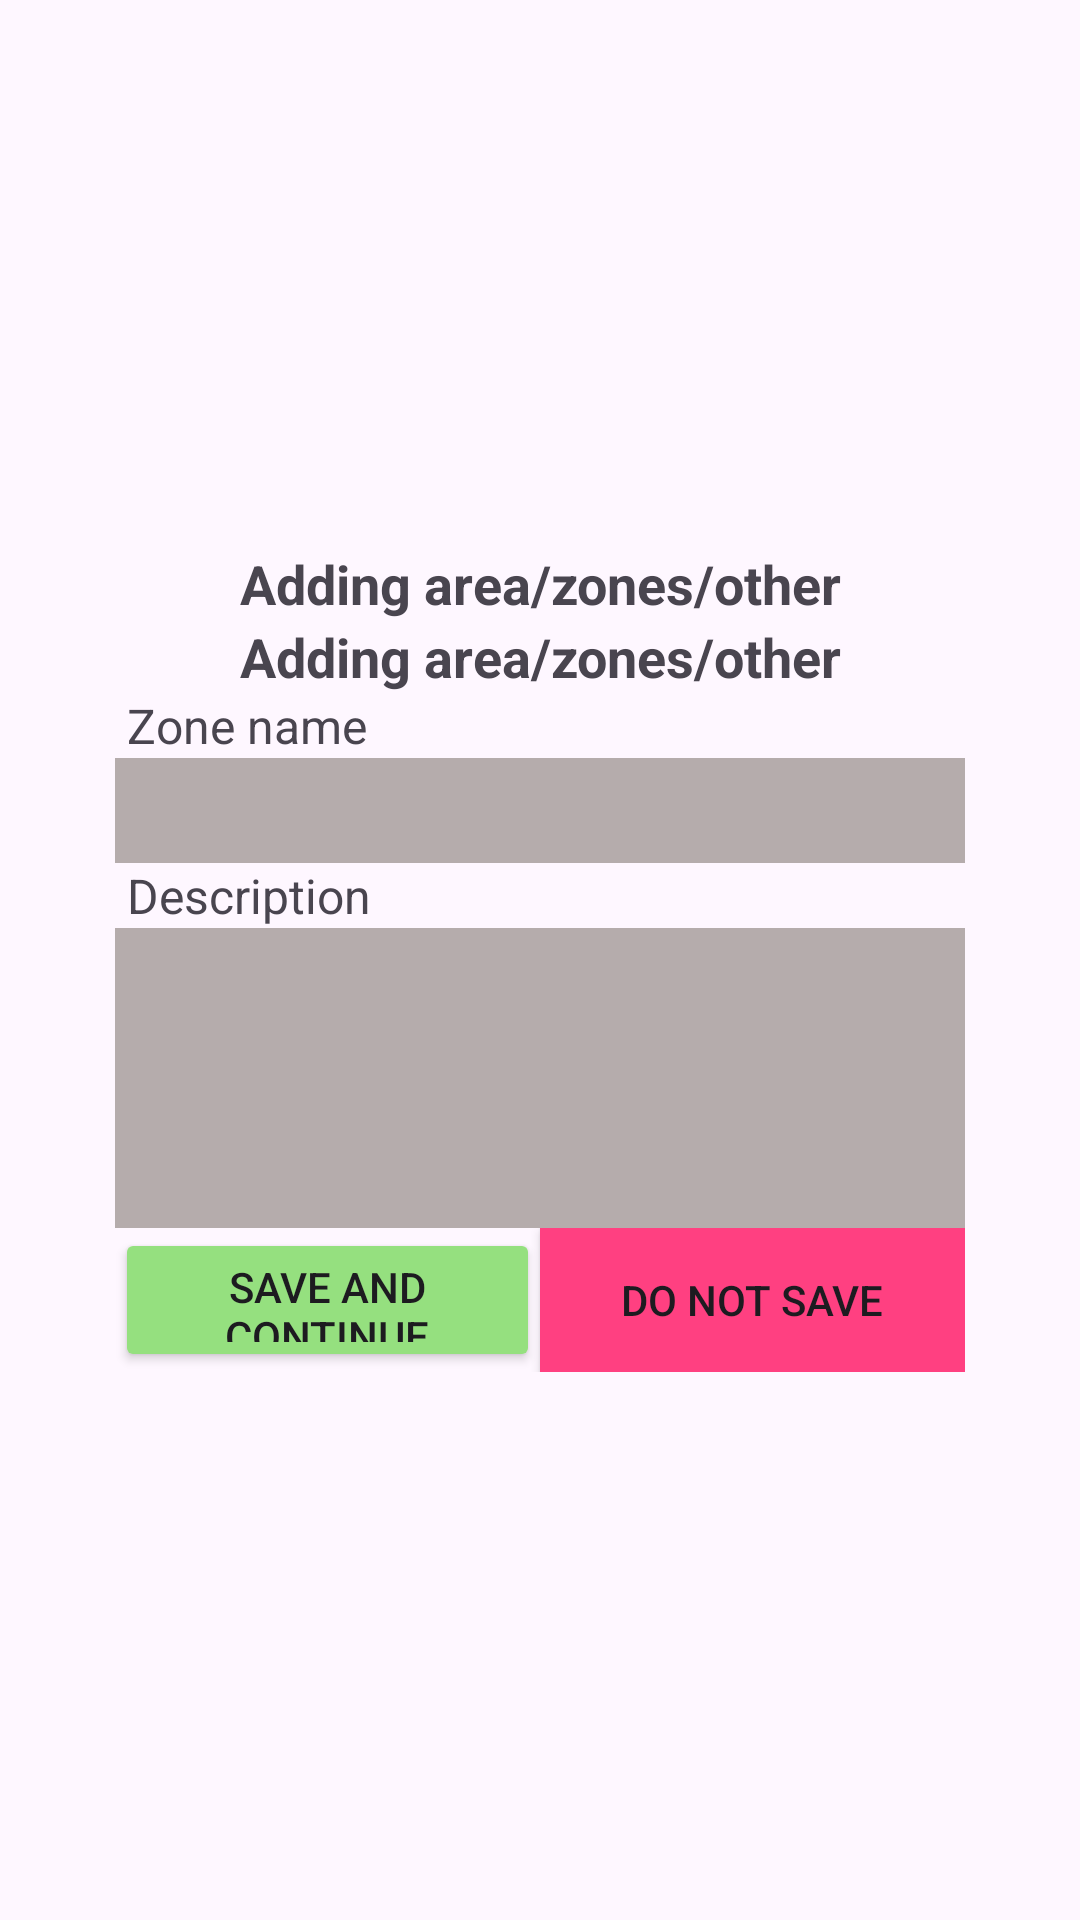

The Android layout XML behind this screen, and the referenced resources:
<!-- AndroidManifest.xml: application theme Theme.TSP -->
<!-- res/layout/activity_add_new_zone.xml -->
<?xml version="1.0" encoding="utf-8"?>
<ScrollView xmlns:android="http://schemas.android.com/apk/res/android"
    xmlns:tools="http://schemas.android.com/tools"
    android:layout_width="match_parent"
    android:layout_height="match_parent"
    android:layout_centerInParent="false"
    android:layout_centerHorizontal="false"
    android:layout_centerVertical="false"
    android:fitsSystemWindows="true"
    tools:context=".ui.autonom.AddNewZone">

    <LinearLayout
        android:layout_width="wrap_content"
        android:layout_height="wrap_content"
        android:layout_gravity="center"
        android:gravity="center"
        android:orientation="vertical">

    <TextView
        android:id="@+id/titleAddingZone"
        android:layout_width="match_parent"
        android:layout_height="wrap_content"
        android:layout_gravity="center_horizontal"
        android:gravity="center"
        android:text="@string/txtAdditingZone"
        android:textSize="18dp"
        android:textStyle="bold" />
    <TextView
        android:id="@+id/orgNameForNewZone"
        android:layout_width="match_parent"
        android:layout_height="wrap_content"
        android:layout_gravity="center_horizontal"
        android:gravity="center"
        android:text="@string/txtAdditingZone"
        android:textSize="18dp"
        android:textStyle="bold" />

    <TextView
        android:id="@+id/textView4"
        android:layout_width="match_parent"
        android:layout_height="wrap_content"
        android:layout_marginLeft="8dp"
        android:text="@string/txtZoneName"
        android:textSize="16dp" />

    <EditText
        android:id="@+id/editZoneName"
        android:layout_width="match_parent"
        android:layout_height="35dp"
        android:layout_marginLeft="8dp"
        android:layout_marginRight="8dp"
        android:background="@color/fEditText"
        android:ems="10"
        android:inputType="text"
        android:textSize="24sp" />

    <TextView
        android:id="@+id/textView6"
        android:layout_width="match_parent"
        android:layout_height="wrap_content"
        android:layout_marginLeft="8dp"
        android:text="@string/txtDescription"
        android:textSize="16dp" />

    <TableRow
        android:layout_width="match_parent"
        android:layout_height="match_parent" />

    <EditText
        android:id="@+id/editDescriptionZone"
        android:layout_width="match_parent"
        android:layout_height="100dp"
        android:layout_marginLeft="8dp"
        android:layout_marginRight="8dp"
        android:background="@color/fEditText"
        android:ems="10"
        android:textSize="24sp" />

    <TableRow
        android:layout_width="match_parent"
        android:layout_height="match_parent">

        <LinearLayout
            android:layout_width="match_parent"
            android:layout_height="match_parent"
            android:layout_marginLeft="8dp"
            android:layout_marginRight="8dp"
            android:orientation="horizontal">

            <Button
                android:id="@+id/btnSaveZone"
                android:layout_width="match_parent"
                android:layout_height="match_parent"
                android:layout_weight="1"
                android:backgroundTint="@color/tetGreen"
                android:text="@string/save" />

            <Button
                android:id="@+id/btnNotSaveZone"
                android:layout_width="match_parent"
                android:layout_height="match_parent"
                android:layout_weight="1"
                android:background="@color/tetAccent"
                android:text="@string/doNotSave" />
        </LinearLayout>
    </TableRow>

    </LinearLayout>
</ScrollView>
<!-- resources referenced by this layout -->
<resources>
  <color name="fEditText">#B5ACAC</color>
  <color name="tetAccent">#FF4081</color>
  <color name="tetGreen">#95E07F</color>
  <string name="doNotSave">Do not save</string>
  <string name="save">Save and continue</string>
  <string name="txtAdditingZone">Adding area/zones/other</string>
  <string name="txtDescription">Description</string>
  <string name="txtZoneName">Zone name</string>
  <style name="Theme.TSP" parent="Base.Theme.TSP" />
  <style name="Base.Theme.TSP" parent="Theme.Material3.DayNight.NoActionBar">
          
          
      </style>
</resources>
